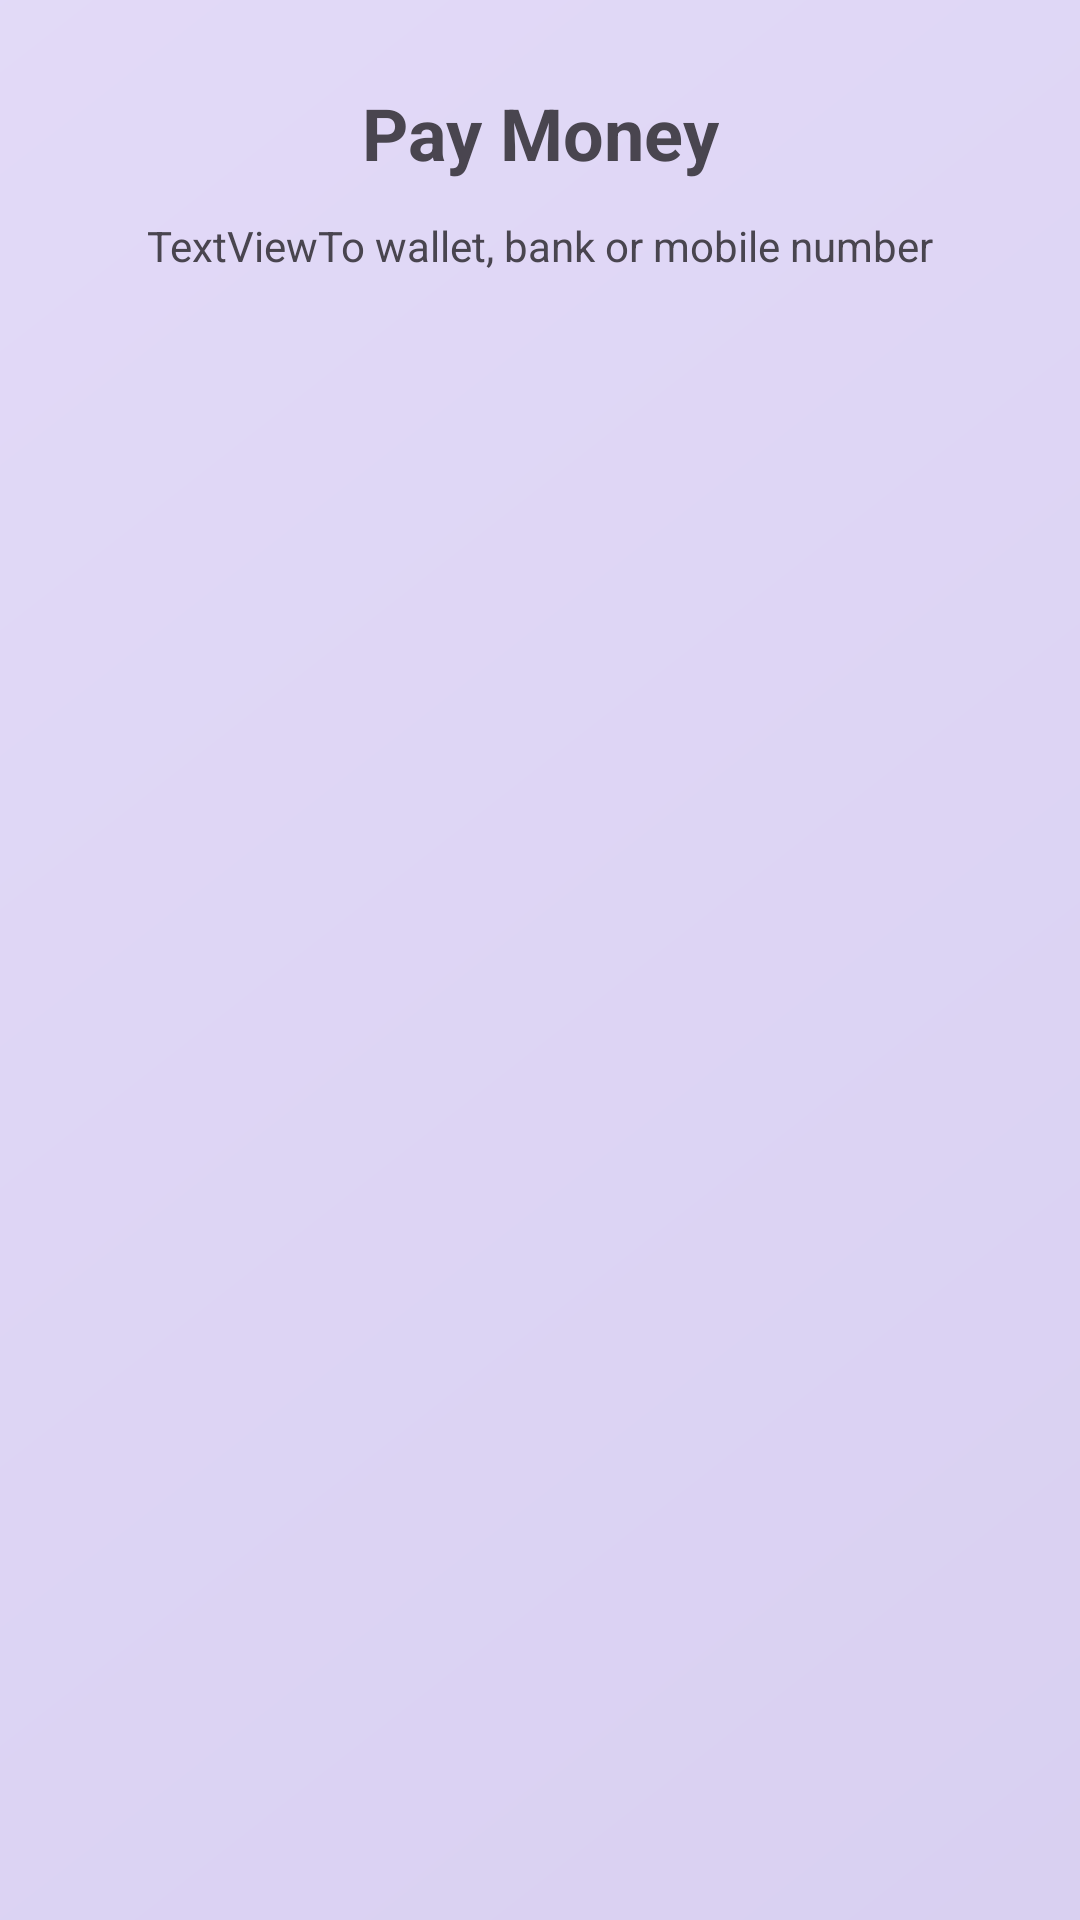

This screen was rendered from an Android layout file. Write that file and the resources it references.
<!-- AndroidManifest.xml: application theme Theme.PERTEMUAN4_TUGASCONSTRAINLAYOUT -->
<!-- res/layout/pay_money.xml -->
<?xml version="1.0" encoding="utf-8"?>
<androidx.constraintlayout.widget.ConstraintLayout xmlns:android="http://schemas.android.com/apk/res/android"
    xmlns:app="http://schemas.android.com/apk/res-auto"
    xmlns:tools="http://schemas.android.com/tools"
    android:background="@drawable/pay_money"
    android:padding="12dp"
    android:layout_width="wrap_content"
    android:layout_height="wrap_content">


    <TextView
        android:id="@+id/textView3"
        android:layout_width="wrap_content"
        android:layout_height="wrap_content"
        android:layout_marginStart="16dp"
        android:layout_marginTop="16dp"
        android:layout_marginEnd="16dp"
        android:text="Pay Money"
        android:textSize="24sp"
        android:textStyle="bold"
        app:layout_constraintEnd_toEndOf="parent"
        app:layout_constraintStart_toStartOf="parent"
        app:layout_constraintTop_toTopOf="parent" />

    <TextView
        android:id="@+id/textView4"
        android:layout_width="wrap_content"
        android:layout_height="wrap_content"
        android:layout_margin="12dp"
        android:layout_marginTop="12dp"
        android:text="TextViewTo wallet, bank or mobile number"
        app:layout_constraintEnd_toEndOf="parent"
        app:layout_constraintStart_toStartOf="parent"
        app:layout_constraintTop_toBottomOf="@+id/textView3" />

    <Space
        android:layout_width="0dp"
        android:layout_height="12dp"
        app:layout_constraintEnd_toEndOf="parent"
        app:layout_constraintHorizontal_bias="0.0"
        app:layout_constraintStart_toStartOf="parent"
        app:layout_constraintTop_toBottomOf="@+id/textView4" />
</androidx.constraintlayout.widget.ConstraintLayout>
<!-- resources referenced by this layout -->
<resources>
  <!-- drawable pay_money: vector/xml drawable (drawable, 2053 chars, omitted) -->
  <style name="Theme.PERTEMUAN4_TUGASCONSTRAINLAYOUT" parent="Base.Theme.PERTEMUAN4_TUGASCONSTRAINLAYOUT" />
  <style name="Base.Theme.PERTEMUAN4_TUGASCONSTRAINLAYOUT" parent="Theme.Material3.DayNight.NoActionBar">
          
          
      </style>
</resources>
